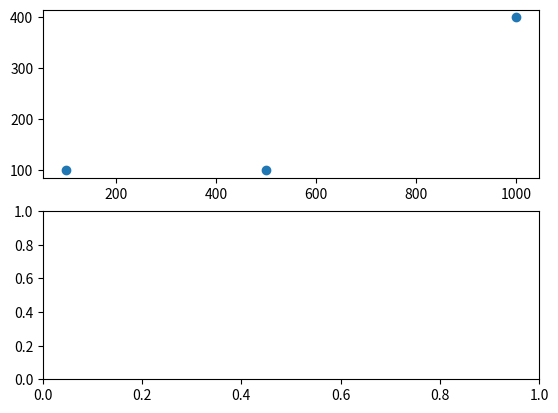

Here is the Python script that generated this plot: (Note: this script raises an exception after producing the figure.)
import math
from matplotlib import pyplot as plt
import numpy as np

from PIL import Image
fig, ax = plt.subplots(2)
data = np.array([[100,100], [500,100], [1000, 400]])
small_points = ax[0].scatter(data[:,0], data[:,1])
im = plt.imread('../../../OneDrive/Pictures/IMG_1778.jpg')
ax[0].imshow(im)
plots = [ax[0].scatter([d[0]], [d[1]], s=20) for d in data]
class PlotThing:
    """This was created because I could not find the data attribute of a plot"""
    def __init__(self, plot, data_point): self.plot, self.dp = plot, data_point
    def compare(self, xdata, ydata): return max(np.abs(self.dp[0] - xdata), np.abs(self.dp[1] - ydata))
    def __repr__(self): return 'PlotThing({})'.format(self.dp)
    def set_visible(self, b:bool): self.plot.set_visible(b)
plot_things = list(map(lambda x: PlotThing(x[0], x[1]), zip(plots, data)))

class EventHandler:
    def __init__(self, data):
        fig.canvas.mpl_connect("motion_notify_event", self.on_hover)
        fig.canvas.mpl_connect('button_release_event', self.on_release)
        self.data = data

    def on_release(self, event):
        if event.inaxes!=ax[0]:
            return
        xi, yi = (int(round(n)) for n in (event.xdata, event.ydata))
        value = im[yi,xi]
        ax[1].scatter(np.ones(10)*1000, np.random.rand(10)*1000)
        print(xi, yi, value)  #,color)
        fig.canvas.draw_idle()


    def on_hover(self, event):
        if event.inaxes!=ax[0]:
            return
        for d in self.data:
            d.set_visible(False)
        # list(map(lambda d: d.set_visible(False), self.data))
        nearest = self.find_nearest(event.xdata, event.ydata)
        nearest.set_visible(True)
        xi, yi = (int(math.floor(n)) for n in (event.xdata, event.ydata))
        value = im[yi,xi]
        print([d.plot.get_visible() for d in self.data])
        ax[1].scatter(np.ones(10)*500, np.random.rand(10)*1000)
        print(xi,yi,value)#,color)
        fig.canvas.draw_idle()

    def near_point(self, xdata, ydata):
        dist_x, dist_y = np.abs(self.data[:,0] - xdata), np.abs(self.data[:,1] - ydata)
        return any(dist_x < 100) and any(dist_y < 100)

    def find_nearest(self, xdata, ydata):
        sorted_list = sorted(self.data, key=lambda d:d.compare(xdata, ydata))
        # print(sorted_list)
        return sorted_list[0]


handler = EventHandler(plot_things)
plt.show()
